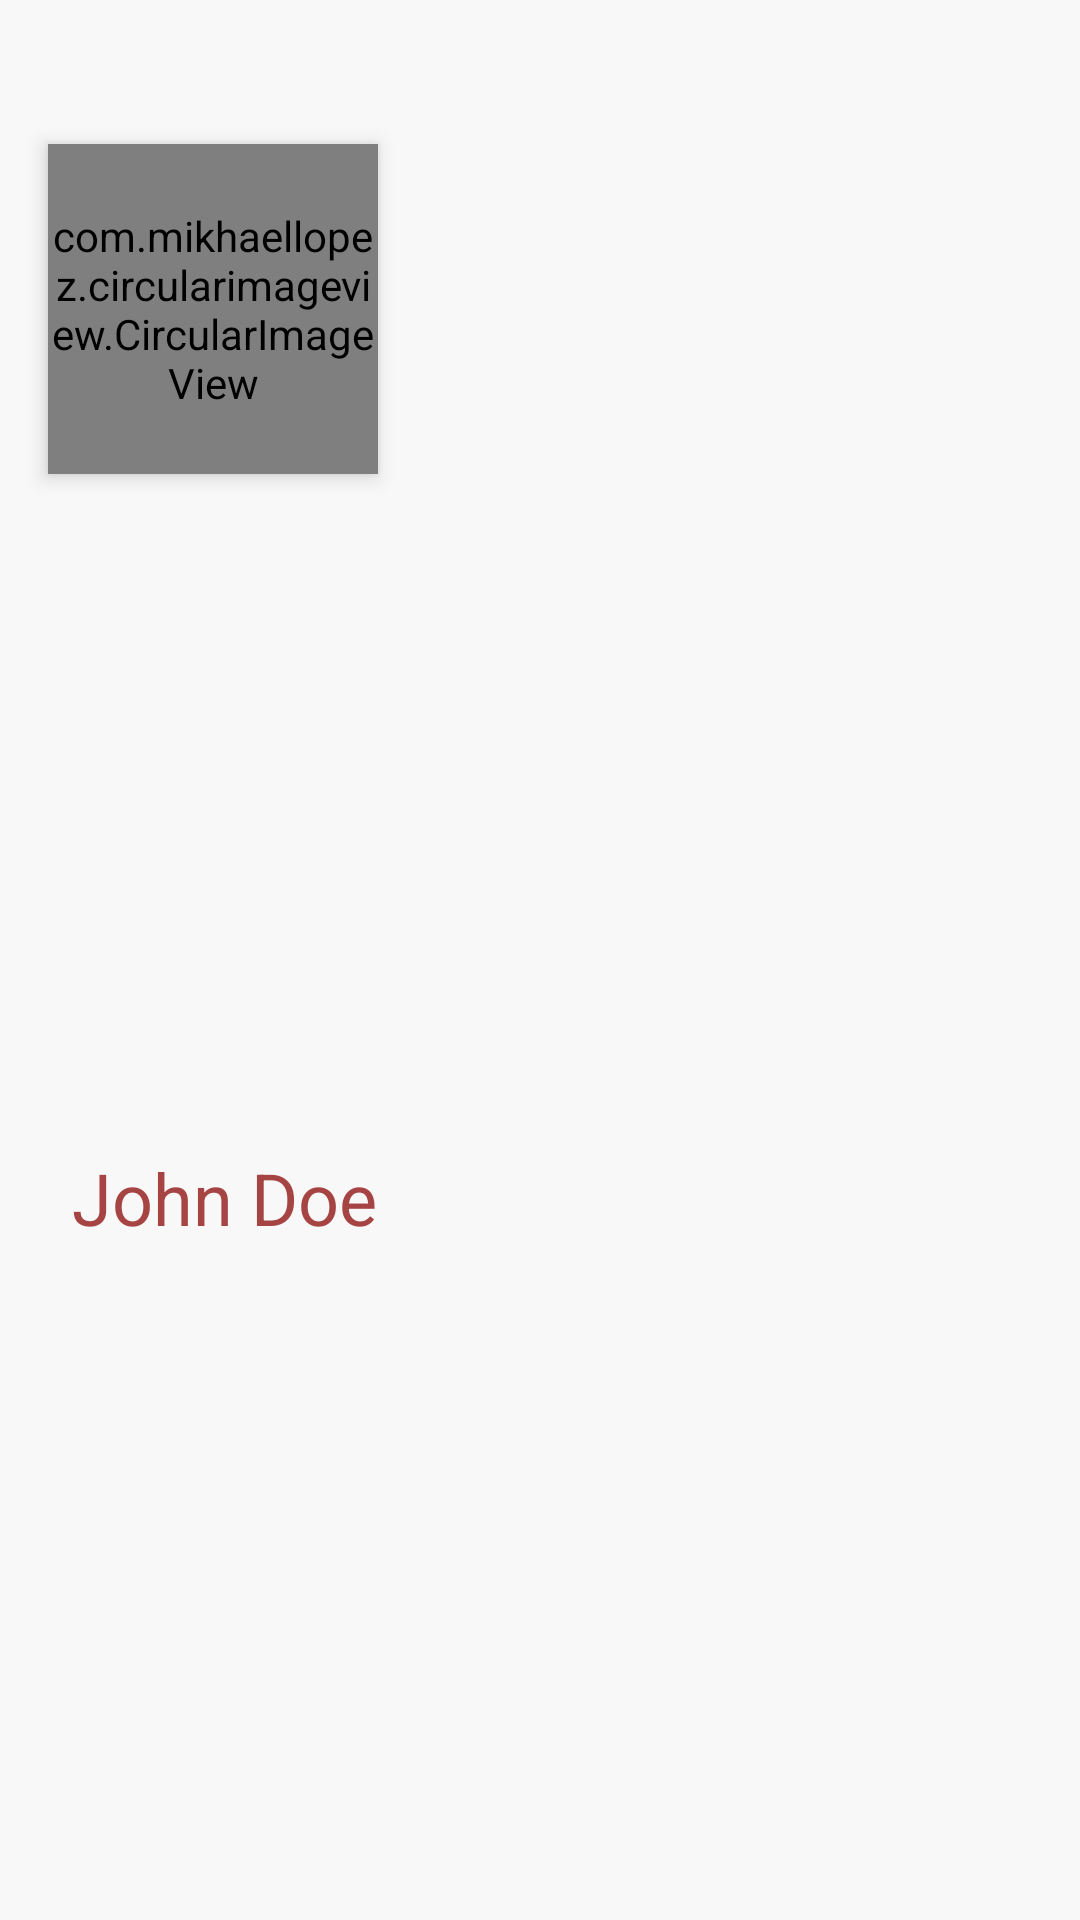

Write the Android layout XML for this screen, with the resource values it uses.
<!-- AndroidManifest.xml: application theme AppTheme -->
<!-- res/layout/navigation_header.xml -->
<?xml version="1.0" encoding="utf-8"?>
<androidx.constraintlayout.widget.ConstraintLayout xmlns:android="http://schemas.android.com/apk/res/android"
    xmlns:app="http://schemas.android.com/apk/res-auto"
    xmlns:tools="http://schemas.android.com/tools"
    android:layout_width="match_parent"
    android:layout_height="wrap_content"
    android:background="@color/header"
    android:elevation="8dp"
    tools:ignore="RtlHardcoded">

    <com.mikhaellopez.circularimageview.CircularImageView
        android:id="@+id/iv_profilePicture"
        android:layout_width="@dimen/profile_pic"
        android:layout_height="@dimen/profile_pic"
        android:layout_marginLeft="16dp"
        android:layout_marginTop="48dp"
        android:elevation="@dimen/profile_pic_elevation"
        android:scaleType="fitCenter"
        app:civ_border_color="@color/profile_pic_border"
        app:civ_border_width="@dimen/profile_pic_border"
        app:civ_shadow="true"
        app:civ_shadow_color="@color/profile_pic_shadow"
        app:civ_shadow_gravity="bottom"
        app:civ_shadow_radius="@dimen/profile_pic_shadow"
        app:layout_constraintLeft_toLeftOf="parent"
        app:layout_constraintTop_toTopOf="parent"
        app:srcCompat="@drawable/avatar" />

    <TextView
        android:id="@+id/tvUserName"
        android:layout_width="wrap_content"
        android:layout_height="wrap_content"
        android:layout_marginVertical="8dp"
        android:layout_marginLeft="8dp"
        android:layout_marginRight="16dp"
        android:ellipsize="end"
        android:singleLine="true"
        android:text="@string/john_doe"
        android:textColor="@color/username_dark"
        android:textSize="24dp"
        app:layout_constrainedWidth="true"
        app:layout_constraintBottom_toBottomOf="parent"
        app:layout_constraintHorizontal_bias="0.0"
        app:layout_constraintLeft_toLeftOf="@id/iv_profilePicture"
        app:layout_constraintRight_toRightOf="parent"
        app:layout_constraintTop_toBottomOf="@id/iv_profilePicture"
        tools:ignore="SpUsage" />


</androidx.constraintlayout.widget.ConstraintLayout>
<!-- resources referenced by this layout -->
<resources>
  <color name="header">#F8F8F8</color>
  <color name="profile_pic_border">#FFF</color>
  <color name="profile_pic_shadow">#5C5C5C</color>
  <color name="username_dark">#A64343</color>
  <dimen name="profile_pic">110dp</dimen>
  <dimen name="profile_pic_border">4dp</dimen>
  <dimen name="profile_pic_elevation">4dp</dimen>
  <dimen name="profile_pic_shadow">3dp</dimen>
  <string name="john_doe">John Doe</string>
  <style name="AppTheme" parent="Theme.MaterialComponents.Light.NoActionBar">
          
          <item name="colorPrimary">@color/colorPrimary</item>
          <item name="colorPrimaryDark">@color/colorPrimaryDark</item>
          <item name="colorAccent">@color/colorAccent</item>
      </style>
  <color name="colorPrimary">#DF9A9A</color>
  <color name="colorPrimaryDark">#C88B8B</color>
  <color name="colorAccent">#3F91DB</color>
</resources>
